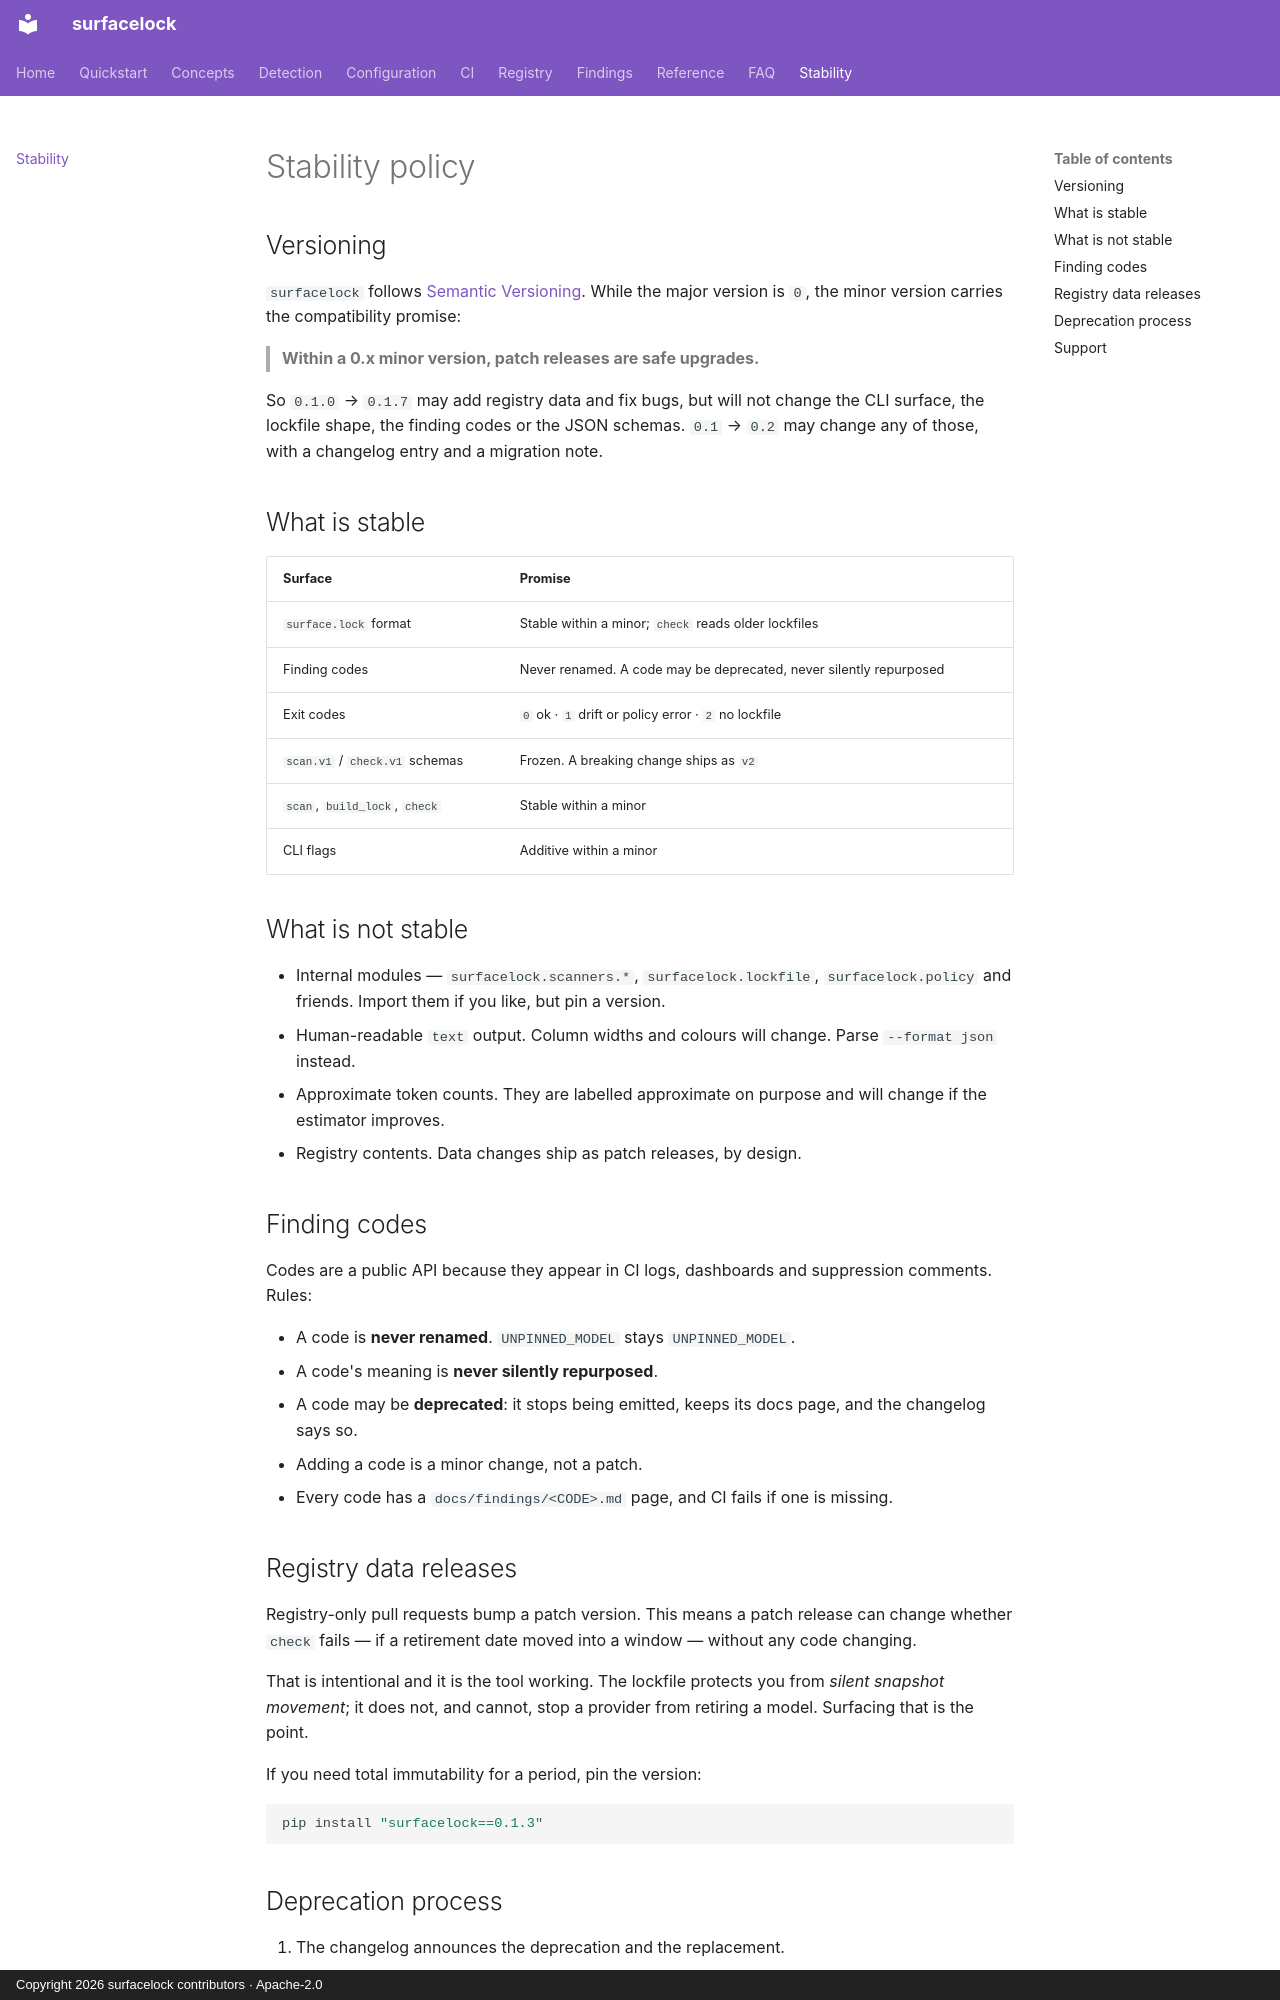

repository: iggym/surfacelock · page: stability/index.html · generator: mkdocs · copyright: Copyright 2026 surfacelock contributors · Apache-2.0

# Stability policy

## Versioning

`surfacelock` follows [Semantic Versioning](https://semver.org/spec/v2.0.0.html).
While the major version is `0`, the minor version carries the compatibility
promise:

> **Within a 0.x minor version, patch releases are safe upgrades.**

So `0.1.0` → `0.1.7` may add registry data and fix bugs, but will not change
the CLI surface, the lockfile shape, the finding codes or the JSON schemas.
`0.1` → `0.2` may change any of those, with a changelog entry and a migration
note.

## What is stable

| Surface | Promise |
|---|---|
| `surface.lock` format | Stable within a minor; `check` reads older lockfiles |
| Finding codes | Never renamed. A code may be deprecated, never silently repurposed |
| Exit codes | `0` ok · `1` drift or policy error · `2` no lockfile |
| `scan.v1` / `check.v1` schemas | Frozen. A breaking change ships as `v2` |
| `scan`, `build_lock`, `check` | Stable within a minor |
| CLI flags | Additive within a minor |

## What is not stable

- Internal modules — `surfacelock.scanners.*`, `surfacelock.lockfile`,
  `surfacelock.policy` and friends. Import them if you like, but pin a version.
- Human-readable `text` output. Column widths and colours will change. Parse
  `--format json` instead.
- Approximate token counts. They are labelled approximate on purpose and will
  change if the estimator improves.
- Registry contents. Data changes ship as patch releases, by design.

## Finding codes

Codes are a public API because they appear in CI logs, dashboards and
suppression comments. Rules:

- A code is **never renamed**. `UNPINNED_MODEL` stays `UNPINNED_MODEL`.
- A code's meaning is **never silently repurposed**.
- A code may be **deprecated**: it stops being emitted, keeps its docs page, and
  the changelog says so.
- Adding a code is a minor change, not a patch.
- Every code has a `docs/findings/<CODE>.md` page, and CI fails if one is
  missing.

## Registry data releases

Registry-only pull requests bump a patch version. This means a patch release
can change whether `check` fails — if a retirement date moved into a window —
without any code changing.

That is intentional and it is the tool working. The lockfile protects you from
*silent snapshot movement*; it does not, and cannot, stop a provider from
retiring a model. Surfacing that is the point.

If you need total immutability for a period, pin the version:

```bash
pip install "surfacelock==0.1.3"
```
